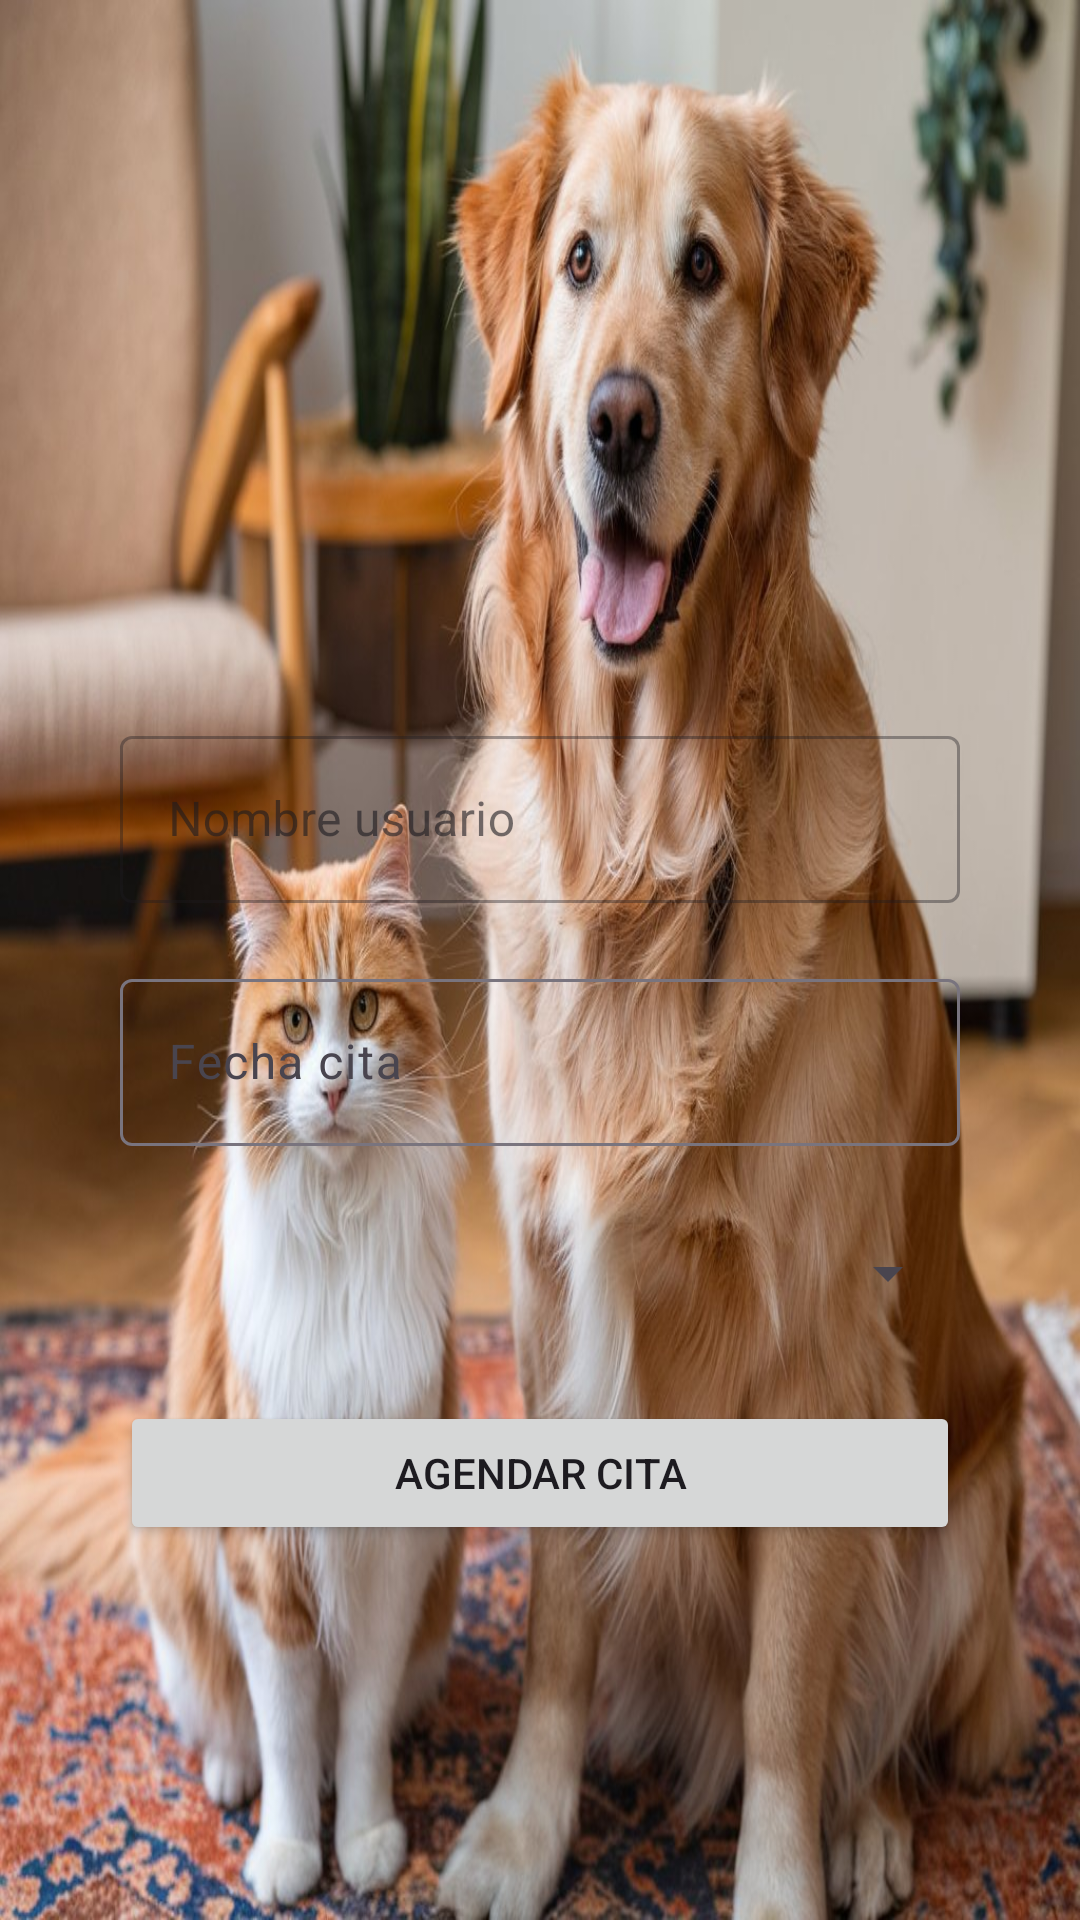

Here is an Android app screen rendered from its layout file. Give the layout XML and the strings, colors and styles it references.
<!-- AndroidManifest.xml: application theme Theme.Asmevetapk -->
<!-- res/layout/activity_citas.xml -->
<?xml version="1.0" encoding="utf-8"?>
<LinearLayout xmlns:android="http://schemas.android.com/apk/res/android"
    xmlns:app="http://schemas.android.com/apk/res-auto"
    xmlns:tools="http://schemas.android.com/tools"
    android:id="@+id/main"
    android:layout_width="match_parent"
    android:layout_height="match_parent"
    android:background="@drawable/imgcitas"
    android:padding="40dp"
    tools:context=".HomePage"
    android:orientation="vertical">


        
    <com.google.android.material.textfield.TextInputLayout
        android:layout_width="match_parent"
        android:layout_height="wrap_content"
        android:layout_marginTop="200dp"
        style="@style/Widget.MaterialComponents.TextInputLayout.OutlinedBox">


        <com.google.android.material.textfield.TextInputEditText
            android:id="@+id/etUserName"
            android:layout_width="match_parent"
            android:layout_height="wrap_content"
            android:hint="Nombre usuario"
            android:inputType="textPersonName" />

    </com.google.android.material.textfield.TextInputLayout>

        
    <com.google.android.material.textfield.TextInputLayout
        android:layout_width="match_parent"
        android:layout_height="wrap_content"
        android:layout_marginTop="20sp"
        style="@style/Widget.MaterialComponents.TextInputLayout.OutlinedBox"/>


    <com.google.android.material.textfield.TextInputLayout
        android:layout_width="match_parent"
        android:layout_height="wrap_content"
        android:hint="Fecha cita">

        <com.google.android.material.textfield.TextInputEditText
            android:id="@+id/etDateTime"
            android:layout_width="match_parent"
            android:layout_height="wrap_content"
            android:focusable="false"
            android:inputType="none" /> 

    </com.google.android.material.textfield.TextInputLayout>

    <Spinner
        android:id="@+id/spinnerTime"
        android:layout_width="match_parent"
        android:layout_height="45dp"
        android:layout_gravity="center"
        android:layout_marginTop="20dp"
        android:hint="Hora cita"
        app:layout_constraintEnd_toEndOf="parent"
        app:layout_constraintStart_toStartOf="parent"
        app:layout_constraintTop_toBottomOf="@id/etDateTime" />

        
    <Button
        android:id="@+id/btnScheduleAppointment"
        android:layout_width="match_parent"
        android:layout_height="wrap_content"
        android:layout_marginTop="20sp"
        android:text="Agendar cita"
        app:layout_constraintTop_toBottomOf="@id/spinnerTime"
        app:layout_constraintStart_toStartOf="parent"
        app:layout_constraintEnd_toEndOf="parent" />

    <com.google.android.material.floatingactionbutton.FloatingActionButton
        android:id="@+id/floatingActionButton2"
        android:layout_width="match_parent"
        android:layout_height="wrap_content"
        android:layout_gravity="center"
        android:layout_marginTop="120sp"
        android:clickable="true"
        app:srcCompat="@drawable/ic_casa" />


</LinearLayout>
<!-- resources referenced by this layout -->
<resources>
  <!-- drawable imgcitas: jpeg bitmap (drawable, 155938 bytes) -->
  <style name="Theme.Asmevetapk" parent="Base.Theme.Asmevetapk" />
  <style name="Base.Theme.Asmevetapk" parent="Theme.Material3.DayNight.NoActionBar">
          
          
          <item name="colorPrimary">@color/blue</item>
      </style>
  <color name="blue">#055D88</color>
</resources>
